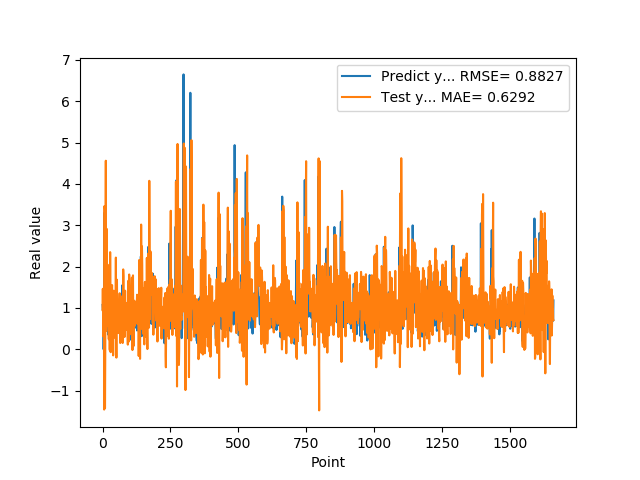

Source data for this figure (header and first rows):
1.074290990829999792e+00, 9.484100831759075811e-01
9.521890282630000035e-01, 1.464101027308414515e+00
9.879170060160000766e-01, 8.017649185342082818e-01
1.011654973029999960e+00, 3.112590165487433835e-01
0.000000000000000000e+00, 8.913587117313608310e-01
7.643579840659999736e-01, 1.059776792298903869e+00
7.788103222849999119e-01, -1.457767691396029353e+00
3.306220054629999794e+00, 3.464547650433819737e+00
1.055441975589999970e+00, 3.394810020640565806e+00
7.543110251430000801e-01, -1.422966008013182515e+00
7.915459871289999283e-01, -1.337989512991506480e-01
1.409499049189999909e+00, 2.021232886843927101e+00
8.875439763070001042e-01, 4.562562278157820117e+00
6.401469707490000660e-01, 4.413426731431431271e-01
5.082880258560000808e-01, 6.628291143433326926e-01
8.640019893649999450e-01, 2.915921440658212127e+00
5.725920200349999822e-01, 2.164471984802277760e+00
8.469420075419999971e-01, 9.174147535038031931e-01
9.181020259860001032e-01, 8.320927161416054041e-01
7.976629734039999420e-01, 1.218354907768402162e+00
9.608020186419998776e-01, 6.177562169944658121e-01
9.555831551549999192e-01, 5.772373234503707096e-01
3.470349907879999862e-01, 9.356978990039238608e-01
9.546210169789999256e-01, 2.432475613221717625e-01
1.293938040730000072e+00, 1.196174862995989407e+00
5.251880288119999962e-01, 2.047818308874260307e+00
4.773890078070000542e-01, 5.235665242924249750e-03
1.275226235389999907e+00, -2.623208445636492775e-02
8.723750114439999814e-01, 2.350969234914825456e+00
8.355640172959999390e-01, 1.099860971092392781e+00
7.321749925609999377e-01, -6.981656667484775758e-02
7.640249729160000225e-01, 8.847959227739382593e-01
4.072830080990000323e-01, 1.077074070831661512e+00
4.752210080619999610e-01, 7.389322146242388589e-01
8.781340122220000488e-01, 1.054651111574460343e+00
7.414129972460000717e-01, 1.553784598022332375e+00
1.258002042770000051e+00, 4.719675857648639727e-01
1.069700956339999953e+00, 9.068743325832405722e-01
7.274609804150000691e-01, 6.176163032219603721e-01
7.892770171170000459e-01, -1.476508043593753039e-01
6.237750053410000550e-01, 7.937917244594717703e-01
6.914690136910000007e-01, 1.418201476791696836e+00
8.557710051540000640e-01, 1.217109934042763575e+00
7.093830108640000187e-01, 9.790701878321546037e-01
1.014547944070000041e+00, 9.656284842432834026e-01
1.115731000900000103e+00, 7.697949077552743713e-01
4.182830154900000208e-01, 8.703627734107043379e-01
1.002280950550000105e+00, 2.719862828479124306e-01
1.218860983849999968e+00, 1.027167209852482666e+00
1.143296003339999922e+00, 2.219567203311058723e+00
6.528189778330000248e-01, 4.713579677035405480e-01
6.746559739110000731e-01, -2.014934971890317839e-01
6.009536385540000802e-01, 1.269839408183642604e+00
6.694570183749999348e-01, 1.684937447287140122e+00
6.538079977039999990e-01, 8.836270570458572005e-01
7.814120054240000224e-01, 1.177681894230326209e+00
1.206303954120000022e+00, 1.146986846741466337e+00
8.469259738919999725e-01, 8.109879617981947675e-01
8.286409974099999687e-01, 3.926043658262090563e-01
6.482390165329999787e-01, 3.974010121415059160e-01
5.623700022700000023e-01, 9.992413838333745746e-01
... 1,599 more rows
